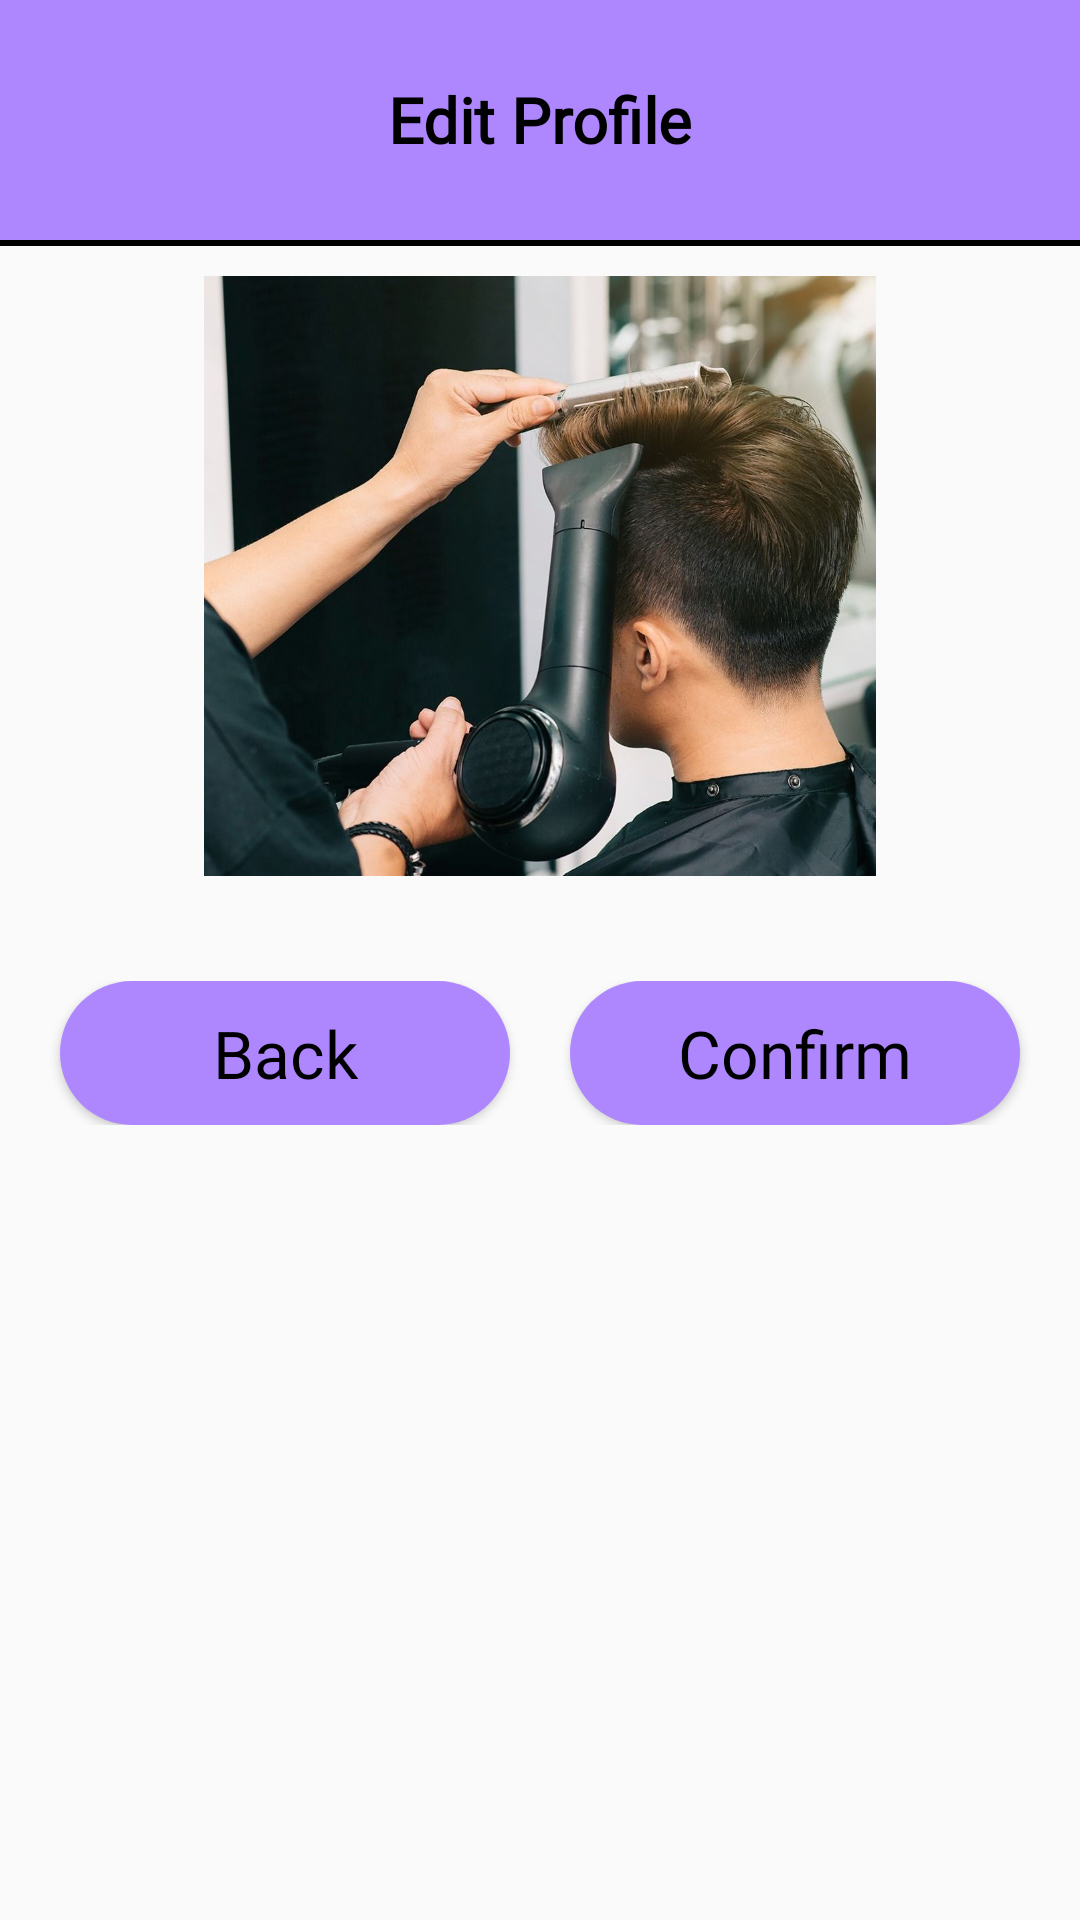

Produce the Android XML layout that renders to this screen, including the resource entries it uses.
<!-- AndroidManifest.xml: application theme Theme.VishikiSalon -->
<!-- res/layout/fragment_service_detail.xml -->
<?xml version="1.0" encoding="utf-8"?>
<ScrollView xmlns:android="http://schemas.android.com/apk/res/android"
    xmlns:tools="http://schemas.android.com/tools"
    android:layout_width="match_parent"
    android:layout_height="match_parent"
    tools:context=".fragements.ServiceDetailFragment">

    <RelativeLayout
        android:layout_width="match_parent"
        android:layout_height="wrap_content">

        <LinearLayout
            android:id="@+id/headerLayout"
            android:layout_width="match_parent"
            android:layout_height="80dp"
            android:background="@color/primary_color"
            android:gravity="center">

            <TextView
                android:id="@+id/tvHeaderTitle"
                android:layout_width="wrap_content"
                android:layout_height="wrap_content"
                android:layout_gravity="center"
                android:fontFamily="@font/poppinsbold"
                android:text="Edit Profile"
                android:textColor="@color/black"
                android:textSize="21sp"
                android:textStyle="bold" />

        </LinearLayout>

        <LinearLayout
            android:id="@+id/ll"
            android:layout_width="match_parent"
            android:layout_height="2dp"
            android:layout_below="@+id/headerLayout"
            android:background="#000"
            android:orientation="horizontal" />

        <ImageView
            android:id="@+id/imageView"
            android:layout_width="300dp"
            android:layout_height="200dp"
            android:layout_below="@id/ll"
            android:layout_centerHorizontal="true"
            android:layout_marginTop="10dp"
            android:src="@drawable/haircytmale" />

        <androidx.recyclerview.widget.RecyclerView
            android:id="@+id/rvServiceDetails"
            android:layout_width="match_parent"
            android:layout_height="wrap_content"
            android:layout_below="@id/imageView"
            android:layout_marginHorizontal="20dp"
            android:layout_marginTop="10dp" />

        <LinearLayout
            android:layout_width="match_parent"
            android:layout_height="wrap_content"
            android:layout_below="@id/rvServiceDetails"
            android:layout_centerHorizontal="true"
            android:layout_marginVertical="25dp"
            android:orientation="horizontal">

            <Button
                android:id="@+id/btnBack"
                android:layout_width="match_parent"
                android:layout_height="wrap_content"
                android:layout_marginStart="20dp"
                android:layout_marginEnd="10dp"
                android:layout_weight="1"
                android:background="@drawable/purple_background_black_border"
                android:fontFamily="@font/poppins_regular"
                android:text="@string/back"
                android:textAllCaps="false"
                android:textColor="@color/black"
                android:textSize="22sp"
                android:visibility="visible" />

            <Button
                android:id="@+id/btnConfirm"
                android:layout_width="match_parent"
                android:layout_height="wrap_content"
                android:layout_marginStart="10dp"
                android:layout_marginEnd="20dp"
                android:layout_weight="1"
                android:background="@drawable/purple_background_black_border"
                android:fontFamily="@font/poppins_regular"
                android:text="@string/confirm"
                android:textAllCaps="false"
                android:textColor="@color/black"
                android:textSize="22sp"
                android:visibility="visible" />


        </LinearLayout>

    </RelativeLayout>

</ScrollView>
<!-- resources referenced by this layout -->
<resources>
  <color name="black">#FF000000</color>
  <color name="primary_color">#AE87FF</color>
  <!-- drawable haircytmale: png bitmap (drawable, 856398 bytes) -->
  <!-- drawable purple_background_black_border (drawable-v24) -->
  <?xml version="1.0" encoding="utf-8"?>
  <shape xmlns:android="http://schemas.android.com/apk/res/android">
  
      <solid
          android:color="@color/primary_color"/>
  
      <stroke
          android:color="@color/black"
          android:width="@dimen/_1sdp"/>
  
      <corners
          android:radius="50dp"/>
  
  </shape>
  <string name="back">Back</string>
  <string name="confirm">Confirm</string>
  <style name="Theme.VishikiSalon" parent="Theme.AppCompat.DayNight.NoActionBar">
          
          <item name="colorPrimary">@color/purple_500</item>
          <item name="colorPrimaryVariant">@color/purple_700</item>
          <item name="colorOnPrimary">@color/white</item>
          
          <item name="colorSecondary">@color/teal_200</item>
          <item name="colorSecondaryVariant">@color/teal_700</item>
          <item name="colorOnSecondary">@color/black</item>
          
          <item name="android:statusBarColor" tools:targetApi="l">?attr/colorPrimaryVariant</item>
          
      </style>
  <color name="purple_500">#AE87FF</color>
  <color name="purple_700">#8951FF</color>
  <color name="white">#FFFFFFFF</color>
  <color name="teal_200">#80f3a3</color>
  <color name="teal_700">#00b91a</color>
</resources>
